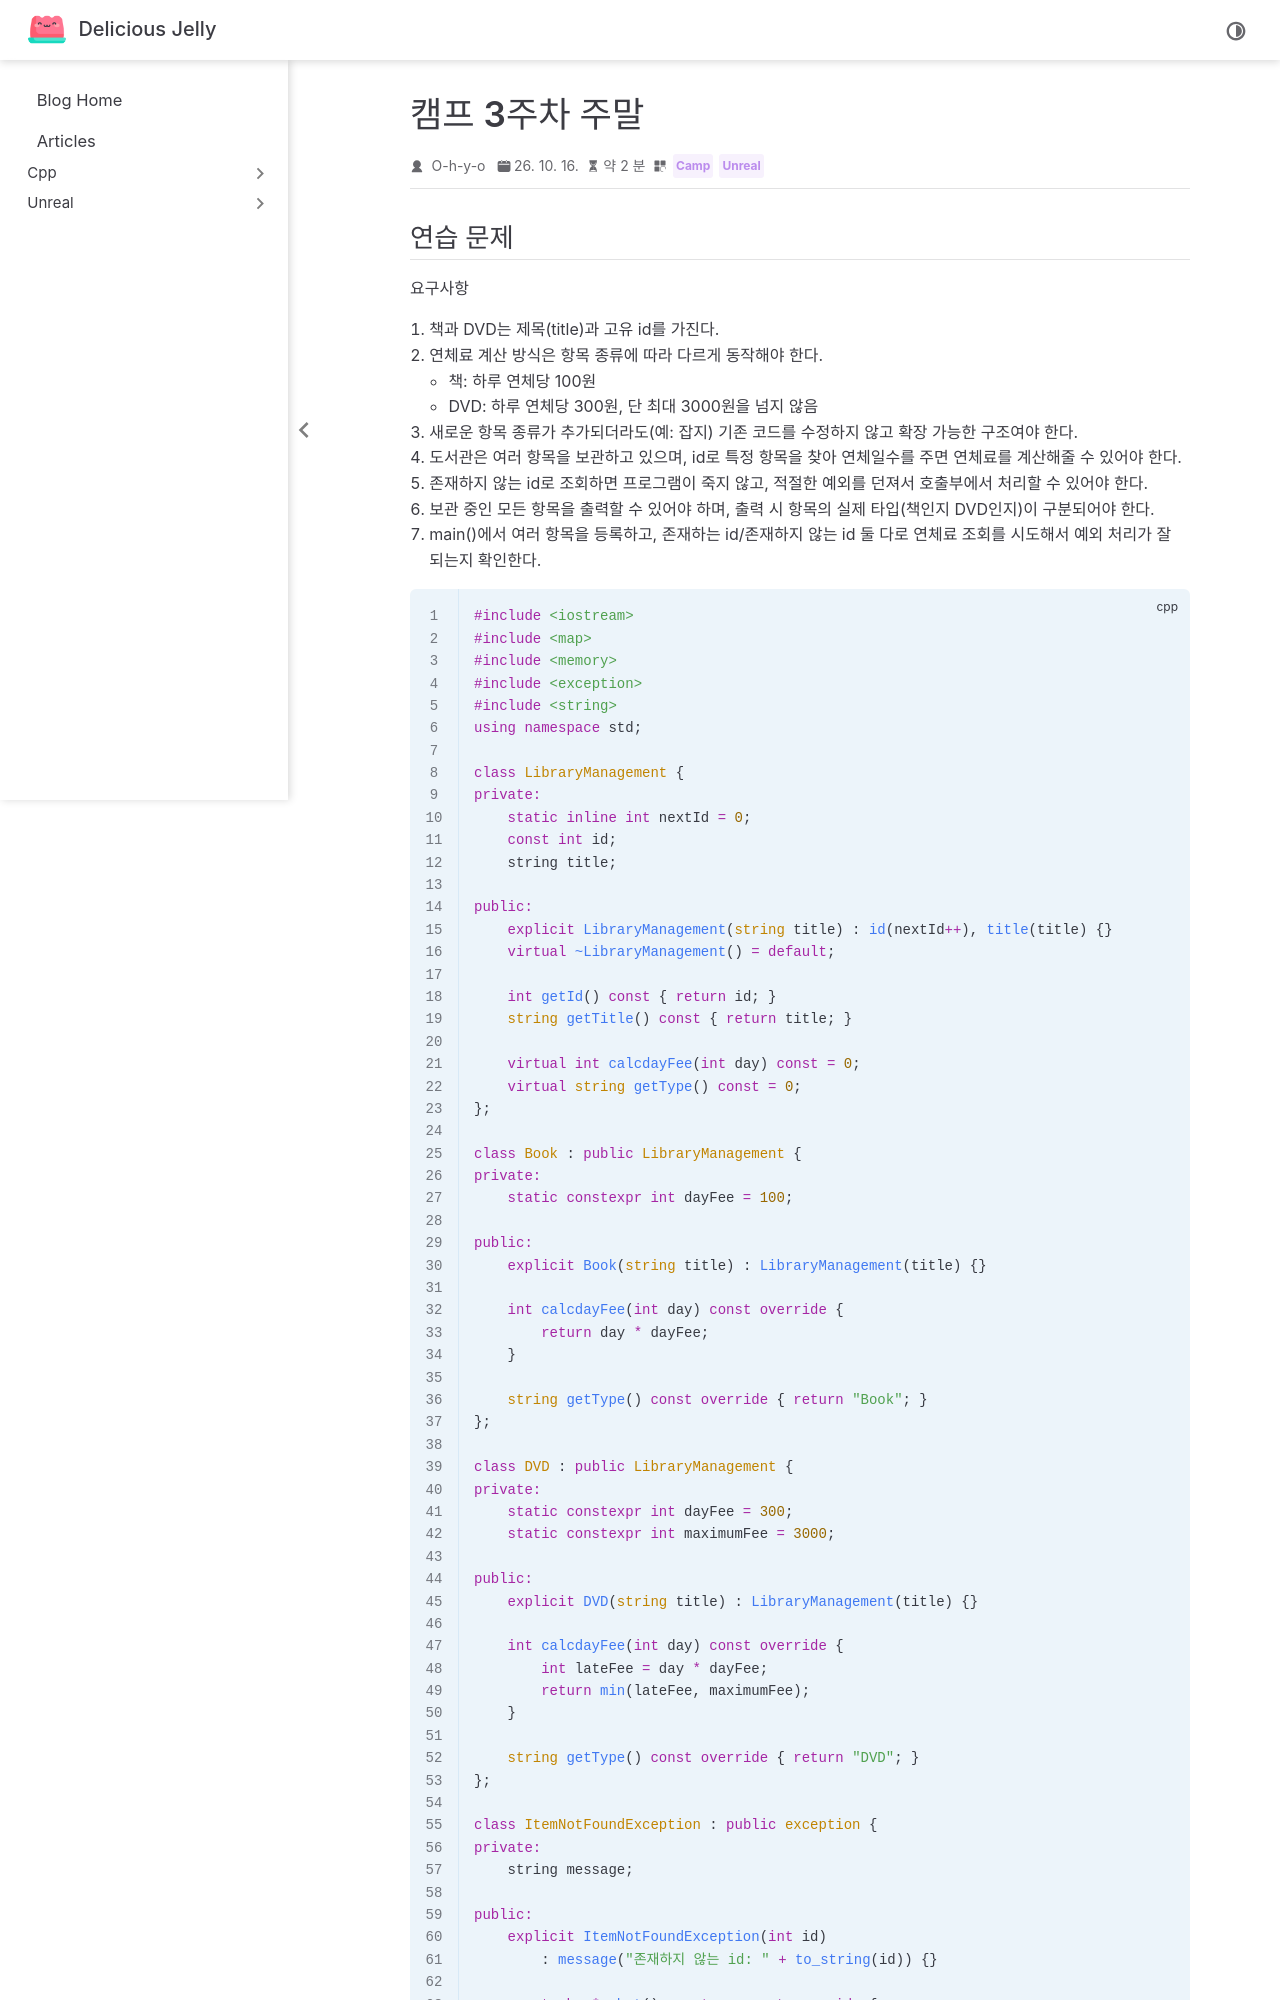

repository: O-h-y-o/O-h-y-o.github.io · page: posts/camp/week-03/camp-w-03.html · generator: jekyll

---
date: [2026-07-11, 2026-07-12]
category:
  - Camp
  - Unreal
order: 2
---

# 캠프 3주차 주말

## 연습 문제

요구사항

1. 책과 DVD는 제목(title)과 고유 id를 가진다.
2. 연체료 계산 방식은 항목 종류에 따라 다르게 동작해야 한다.
   - 책: 하루 연체당 100원
   - DVD: 하루 연체당 300원, 단 최대 3000원을 넘지 않음
3. 새로운 항목 종류가 추가되더라도(예: 잡지) 기존 코드를 수정하지 않고 확장 가능한 구조여야 한다.
4. 도서관은 여러 항목을 보관하고 있으며, id로 특정 항목을 찾아 연체일수를 주면 연체료를 계산해줄 수 있어야 한다.
5. 존재하지 않는 id로 조회하면 프로그램이 죽지 않고, 적절한 예외를 던져서 호출부에서 처리할 수 있어야 한다.
6. 보관 중인 모든 항목을 출력할 수 있어야 하며, 출력 시 항목의 실제 타입(책인지 DVD인지)이 구분되어야 한다.
7. main()에서 여러 항목을 등록하고, 존재하는 id/존재하지 않는 id 둘 다로 연체료 조회를 시도해서 예외 처리가 잘 되는지 확인한다.

```cpp
#include <iostream>
#include <map>
#include <memory>
#include <exception>
#include <string>
using namespace std;

class LibraryManagement {
private:
    static inline int nextId = 0;
    const int id;
    string title;

public:
    explicit LibraryManagement(string title) : id(nextId++), title(title) {}
    virtual ~LibraryManagement() = default;

    int getId() const { return id; }
    string getTitle() const { return title; }

    virtual int calcdayFee(int day) const = 0;
    virtual string getType() const = 0;
};

class Book : public LibraryManagement {
private:
    static constexpr int dayFee = 100;

public:
    explicit Book(string title) : LibraryManagement(title) {}

    int calcdayFee(int day) const override {
        return day * dayFee;
    }

    string getType() const override { return "Book"; }
};

class DVD : public LibraryManagement {
private:
    static constexpr int dayFee = 300;
    static constexpr int maximumFee = 3000;

public:
    explicit DVD(string title) : LibraryManagement(title) {}

    int calcdayFee(int day) const override {
        int lateFee = day * dayFee;
        return min(lateFee, maximumFee);
    }

    string getType() const override { return "DVD"; }
};

class ItemNotFoundException : public exception {
private:
    string message;

public:
    explicit ItemNotFoundException(int id)
        : message("존재하지 않는 id: " + to_string(id)) {}
